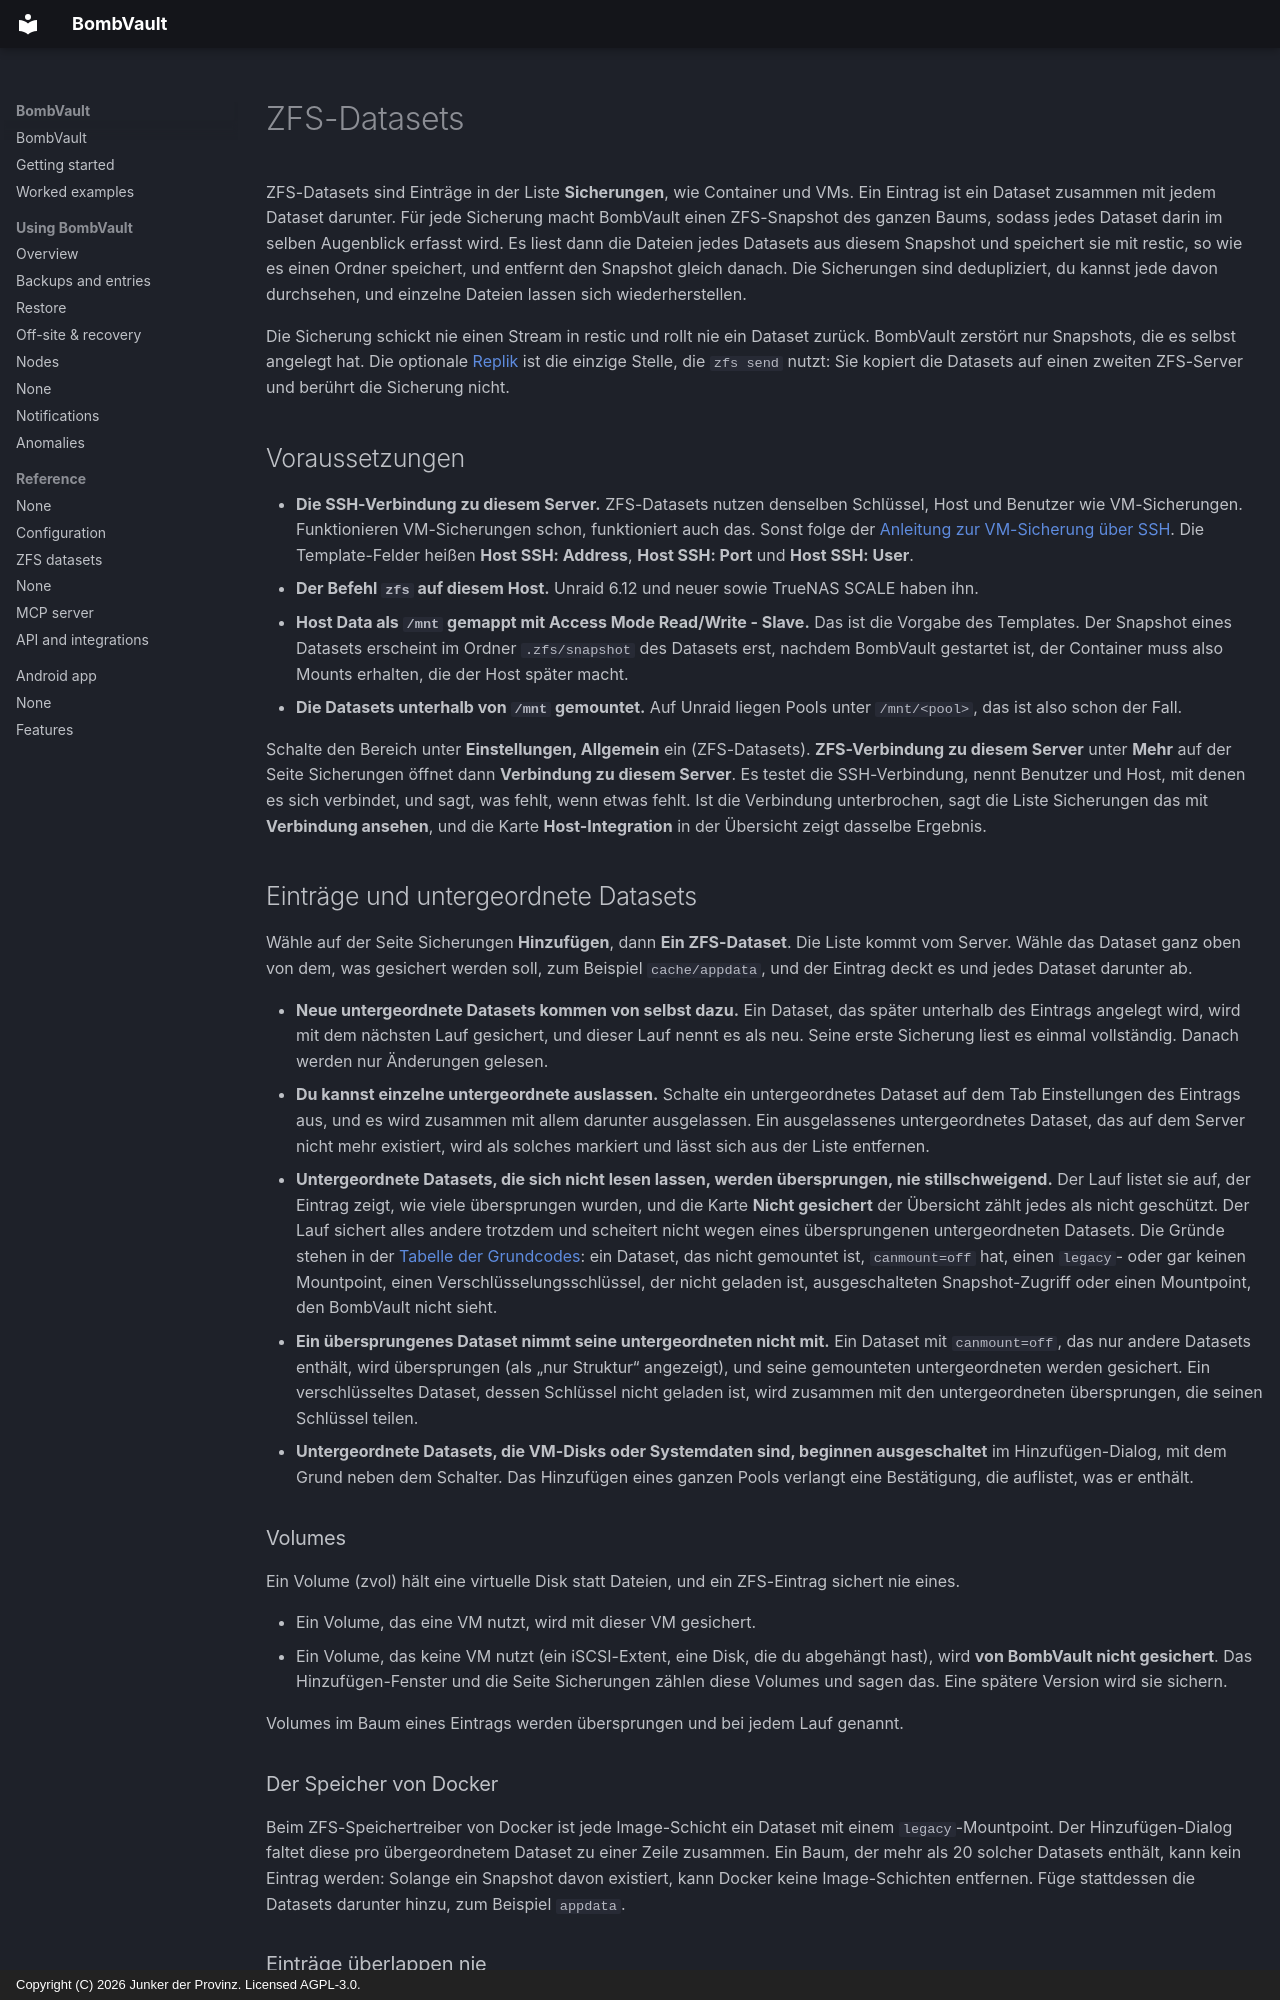

repository: junkerderprovinz/bombvault · page: zfs-datasets.de/index.html · generator: mkdocs · copyright: Copyright (C) 2026 Junker der Provinz. Licensed AGPL-3.0.

# ZFS-Datasets

ZFS-Datasets sind Einträge in der Liste **Sicherungen**, wie Container und VMs. Ein Eintrag ist ein Dataset zusammen mit jedem Dataset darunter. Für jede Sicherung macht BombVault einen ZFS-Snapshot des ganzen Baums, sodass jedes Dataset darin im selben Augenblick erfasst wird. Es liest dann die Dateien jedes Datasets aus diesem Snapshot und speichert sie mit restic, so wie es einen Ordner speichert, und entfernt den Snapshot gleich danach. Die Sicherungen sind dedupliziert, du kannst jede davon durchsehen, und einzelne Dateien lassen sich wiederherstellen.

Die Sicherung schickt nie einen Stream in restic und rollt nie ein Dataset zurück. BombVault zerstört nur Snapshots, die es selbst angelegt hat. Die optionale [Replik](#replica) ist die einzige Stelle, die `zfs send` nutzt: Sie kopiert die Datasets auf einen zweiten ZFS-Server und berührt die Sicherung nicht.

## Voraussetzungen {#requirements}

- **Die SSH-Verbindung zu diesem Server.** ZFS-Datasets nutzen denselben Schlüssel, Host und Benutzer wie VM-Sicherungen. Funktionieren VM-Sicherungen schon, funktioniert auch das. Sonst folge der [Anleitung zur VM-Sicherung über SSH](vm-backup-ssh-setup.md). Die Template-Felder heißen **Host SSH: Address**, **Host SSH: Port** und **Host SSH: User**.
- **Der Befehl `zfs` auf diesem Host.** Unraid 6.12 und neuer sowie TrueNAS SCALE haben ihn.
- **Host Data als `/mnt` gemappt mit Access Mode Read/Write - Slave.** Das ist die Vorgabe des Templates. Der Snapshot eines Datasets erscheint im Ordner `.zfs/snapshot` des Datasets erst, nachdem BombVault gestartet ist, der Container muss also Mounts erhalten, die der Host später macht.
- **Die Datasets unterhalb von `/mnt` gemountet.** Auf Unraid liegen Pools unter `/mnt/<pool>`, das ist also schon der Fall.

Schalte den Bereich unter **Einstellungen, Allgemein** ein (ZFS-Datasets). **ZFS-Verbindung zu diesem Server** unter **Mehr** auf der Seite Sicherungen öffnet dann **Verbindung zu diesem Server**. Es testet die SSH-Verbindung, nennt Benutzer und Host, mit denen es sich verbindet, und sagt, was fehlt, wenn etwas fehlt. Ist die Verbindung unterbrochen, sagt die Liste Sicherungen das mit **Verbindung ansehen**, und die Karte **Host-Integration** in der Übersicht zeigt dasselbe Ergebnis.

## Einträge und untergeordnete Datasets {#items-and-children}

Wähle auf der Seite Sicherungen **Hinzufügen**, dann **Ein ZFS-Dataset**. Die Liste kommt vom Server. Wähle das Dataset ganz oben von dem, was gesichert werden soll, zum Beispiel `cache/appdata`, und der Eintrag deckt es und jedes Dataset darunter ab.

- **Neue untergeordnete Datasets kommen von selbst dazu.** Ein Dataset, das später unterhalb des Eintrags angelegt wird, wird mit dem nächsten Lauf gesichert, und dieser Lauf nennt es als neu. Seine erste Sicherung liest es einmal vollständig. Danach werden nur Änderungen gelesen.
- **Du kannst einzelne untergeordnete auslassen.** Schalte ein untergeordnetes Dataset auf dem Tab Einstellungen des Eintrags aus, und es wird zusammen mit allem darunter ausgelassen. Ein ausgelassenes untergeordnetes Dataset, das auf dem Server nicht mehr existiert, wird als solches markiert und lässt sich aus der Liste entfernen.
- **Untergeordnete Datasets, die sich nicht lesen lassen, werden übersprungen, nie stillschweigend.** Der Lauf listet sie auf, der Eintrag zeigt, wie viele übersprungen wurden, und die Karte **Nicht gesichert** der Übersicht zählt jedes als nicht geschützt. Der Lauf sichert alles andere trotzdem und scheitert nicht wegen eines übersprungenen untergeordneten Datasets. Die Gründe stehen in der [Tabelle der Grundcodes](#reason-codes): ein Dataset, das nicht gemountet ist, `canmount=off` hat, einen `legacy`- oder gar keinen Mountpoint, einen Verschlüsselungsschlüssel, der nicht geladen ist, ausgeschalteten Snapshot-Zugriff oder einen Mountpoint, den BombVault nicht sieht.
- **Ein übersprungenes Dataset nimmt seine untergeordneten nicht mit.** Ein Dataset mit `canmount=off`, das nur andere Datasets enthält, wird übersprungen (als „nur Struktur“ angezeigt), und seine gemounteten untergeordneten werden gesichert. Ein verschlüsseltes Dataset, dessen Schlüssel nicht geladen ist, wird zusammen mit den untergeordneten übersprungen, die seinen Schlüssel teilen.
- **Untergeordnete Datasets, die VM-Disks oder Systemdaten sind, beginnen ausgeschaltet** im Hinzufügen-Dialog, mit dem Grund neben dem Schalter. Das Hinzufügen eines ganzen Pools verlangt eine Bestätigung, die auflistet, was er enthält.

### Volumes {#volumes}

Ein Volume (zvol) hält eine virtuelle Disk statt Dateien, und ein ZFS-Eintrag sichert nie eines.

- Ein Volume, das eine VM nutzt, wird mit dieser VM gesichert.
- Ein Volume, das keine VM nutzt (ein iSCSI-Extent, eine Disk, die du abgehängt hast), wird **von BombVault nicht gesichert**. Das Hinzufügen-Fenster und die Seite Sicherungen zählen diese Volumes und sagen das. Eine spätere Version wird sie sichern.

Volumes im Baum eines Eintrags werden übersprungen und bei jedem Lauf genannt.
